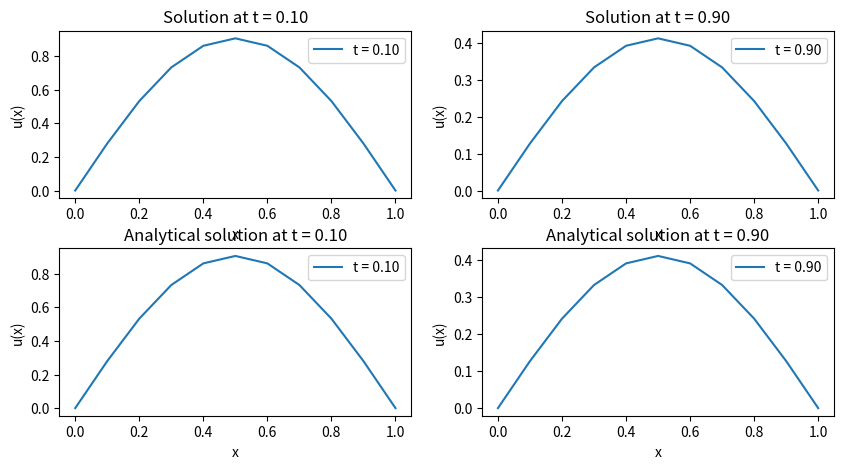
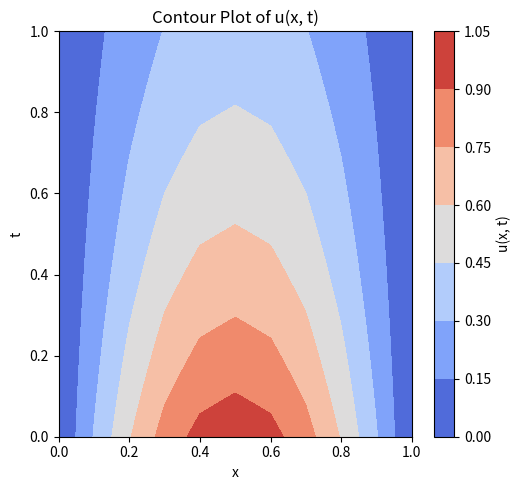
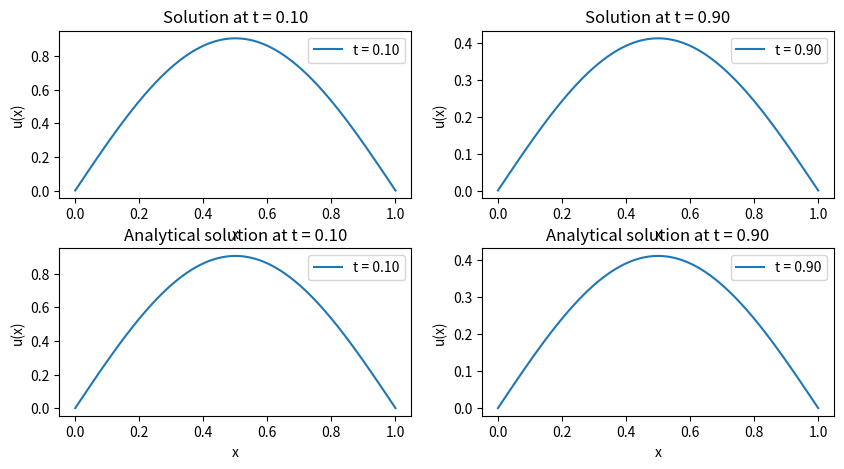
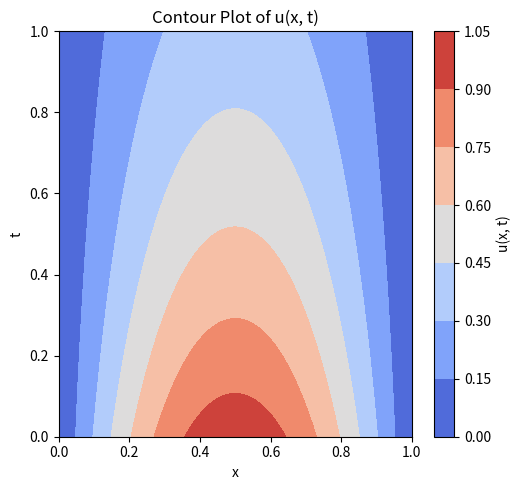

Write Python code to recreate these figures, in order.
# -*- coding: utf-8 -*-
"""
Created on Fri Feb  2 11:59:50 2024

[redacted]
"""

import numpy as np
import matplotlib.pyplot as plt

# Parameters
L = 1.0  # Length of the rod
T = 1  # Total simulation time
Nx_values = [10, 100]  # Grid points for different Delta x
K = 0.1

# Analytical solution
def analytical_solution(x, t, K):
    return np.sin(np.pi * x) * np.exp(-np.pi**2 *K* t)

# Function to perform explicit forward Euler scheme
def explicit_scheme(Nx,K):
    dx = L / Nx
    dt = 0.5 * dx**2  # Stability criterion
    Nt = int(T / dt)
    alpha = K * dt/(dx**2)
    
    # Initialize grid
    x = np.linspace(0, L, Nx+1)
    t = np.linspace(0, T, Nt+1)
    u = np.zeros((Nx+1, Nt+1))

    # Initial condition
    u[:, 0] = np.sin(np.pi * x)

    # Time stepping
    for n in range(0, Nt):
        for i in range(1, Nx):
            #u[i, n+1] = u[i, n] + 0.5 * (u[i+1, n] - 2*u[i, n] + u[i-1, n])
            u[i, n+1] = (alpha*u[i+1, n]) + ((1-2*alpha)*u[i, n]) + (alpha*u[i-1, n])
            
    return x, t, u

# Plot results for different Nx values
for Nx in Nx_values:
    x, t, u = explicit_scheme(Nx,K)

    # Plot at two time points t1 and t2
    t1_index = int(0.1 * len(t))
    t2_index = int(0.9 * len(t))

    plt.figure(figsize=(10, 5))

    plt.subplot(2, 2, 1)
    plt.plot(x, u[:, t1_index], label=f't = {t[t1_index]:.2f}')
    plt.title(f'Solution at t = {t[t1_index]:.2f}')
    plt.xlabel('x')
    plt.ylabel('u(x)')
    plt.legend()

    plt.subplot(2, 2, 2)
    plt.plot(x, u[:, t2_index], label=f't = {t[t2_index]:.2f}')
    plt.title(f'Solution at t = {t[t2_index]:.2f}')
    plt.xlabel('x')
    plt.ylabel('u(x)')
    plt.legend()
    
    plt.subplot(2, 2, 3)
    plt.plot(x, analytical_solution(x,0.1,K), label=f't = {t[t1_index]:.2f}')
    plt.title(f'Analytical solution at t = {t[t1_index]:.2f}')
    plt.xlabel('x')
    plt.ylabel('u(x)')
    plt.legend()

    plt.subplot(2, 2, 4)
    plt.plot(x, analytical_solution(x,0.9,K), label=f't = {t[t2_index]:.2f}')
    plt.title(f'Analytical solution at t = {t[t2_index]:.2f}')
    plt.xlabel('x')
    plt.ylabel('u(x)')
    plt.legend()
    
    plt.subplots_adjust(hspace=0.3)
    
    # Create a contour plot
    plt.figure(figsize=(10, 5))

    plt.subplot(1, 2, 1)
    plt.contourf(x, t, u.T, cmap='coolwarm')
    plt.colorbar(label='u(x, t)')
    plt.title('Contour Plot of u(x, t)')
    plt.xlabel('x')
    plt.ylabel('t')
    
    
    plt.tight_layout()
    plt.show()
